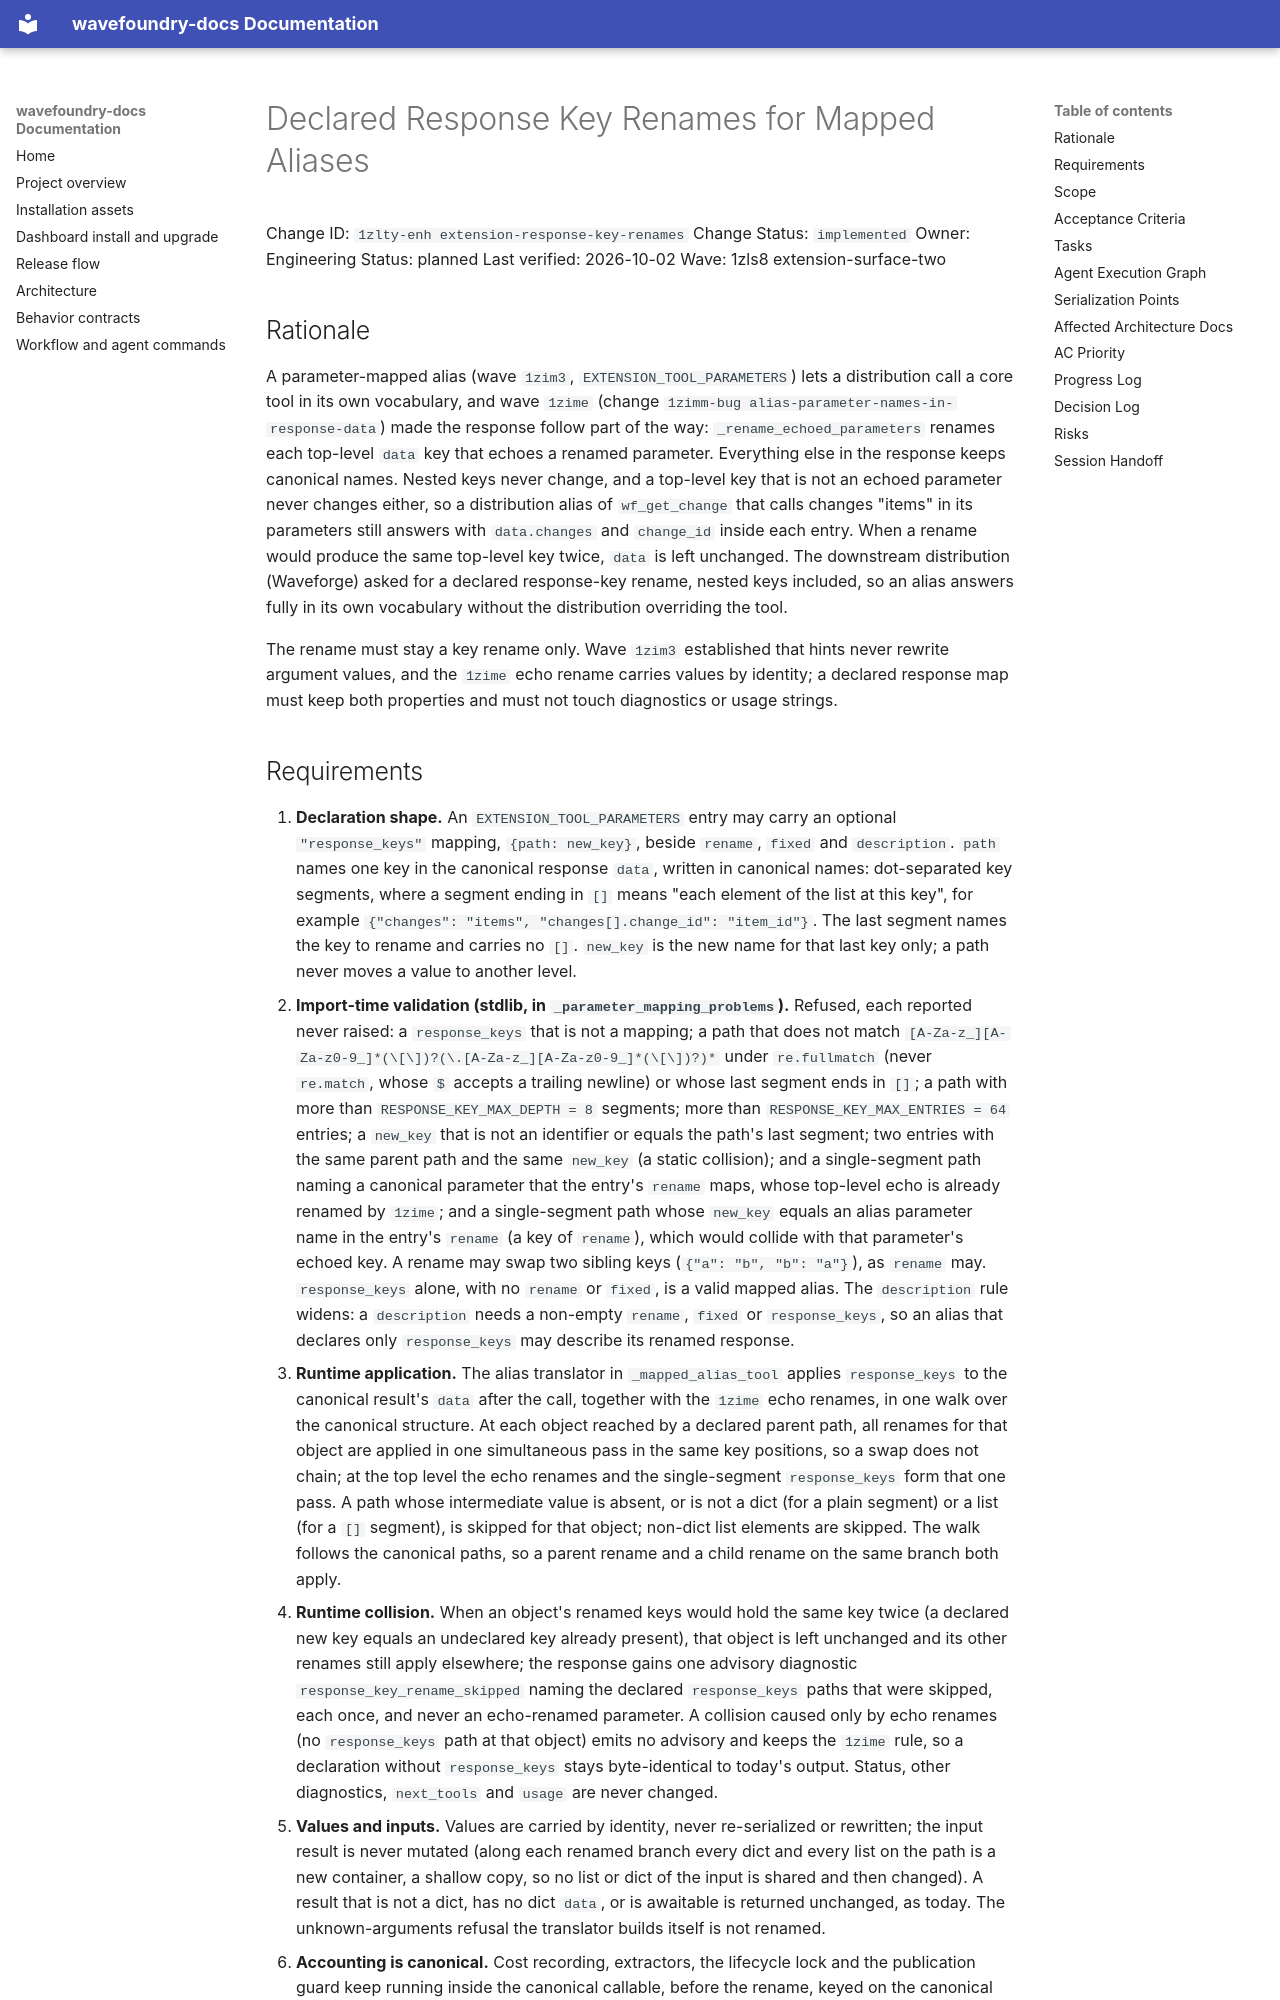

repository: coryhacking/wavefoundry · page: waves/1zls8 extension-surface-two/1zlty-enh extension-response-key-renames/index.html · generator: mkdocs

# Declared Response Key Renames for Mapped Aliases

Change ID: `1zlty-enh extension-response-key-renames`
Change Status: `implemented`
Owner: Engineering
Status: planned
Last verified: 2026-10-02
Wave: 1zls8 extension-surface-two

## Rationale

A parameter-mapped alias (wave `1zim3`, `EXTENSION_TOOL_PARAMETERS`) lets a distribution call a core tool in its own vocabulary, and wave `1zime` (change `1zimm-bug alias-parameter-names-in-response-data`) made the response follow part of the way: `_rename_echoed_parameters` renames each top-level `data` key that echoes a renamed parameter. Everything else in the response keeps canonical names. Nested keys never change, and a top-level key that is not an echoed parameter never changes either, so a distribution alias of `wf_get_change` that calls changes "items" in its parameters still answers with `data.changes` and `change_id` inside each entry. When a rename would produce the same top-level key twice, `data` is left unchanged. The downstream distribution (Waveforge) asked for a declared response-key rename, nested keys included, so an alias answers fully in its own vocabulary without the distribution overriding the tool.

The rename must stay a key rename only. Wave `1zim3` established that hints never rewrite argument values, and the `1zime` echo rename carries values by identity; a declared response map must keep both properties and must not touch diagnostics or usage strings.
